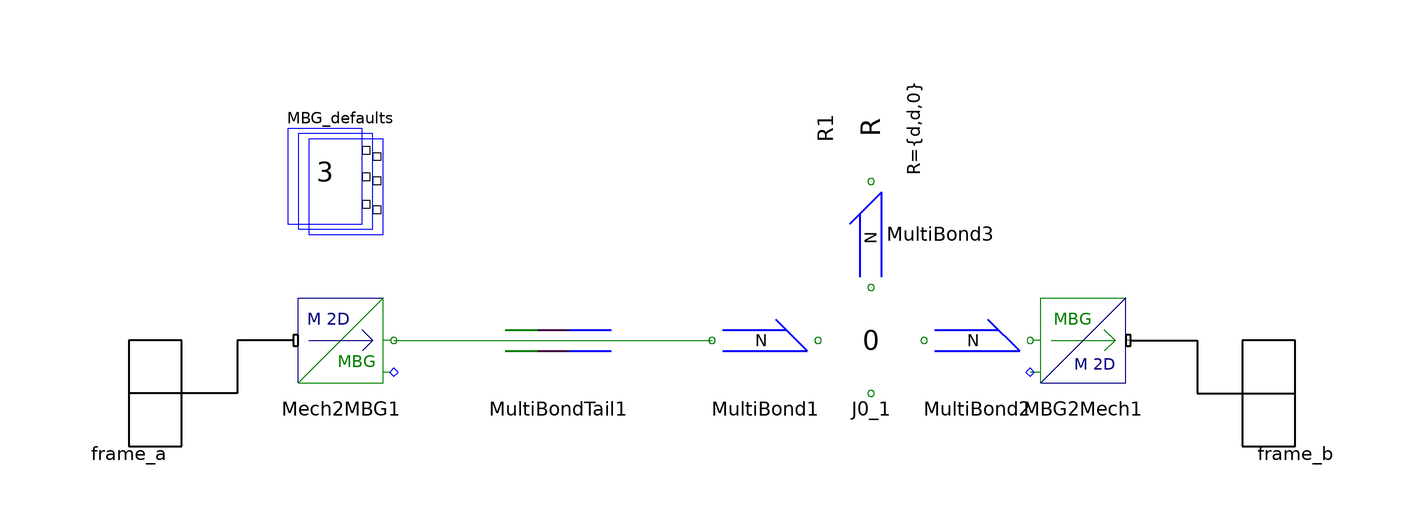

The component connection diagram of the Modelica model below, drawn from its own Placement and Line annotations.

model Damping "a linear damper element"
        Interfaces.Frame_a frame_a annotation (extent=[-120,-20; -100,20]);
        Interfaces.Frame_b frame_b annotation (extent=[100,-20; 120,20]);
        parameter Real d(
          final unit="N.s/m",
          final min=0) = 0 "Damping constant";

      protected
        inner Defaults MBG_defaults(n=3) annotation (extent=[-80,30; -60,50]);

        Interfaces.MBG2Mech MBG2Mech1 annotation (extent=[60,0; 80,20]);
        Interfaces.Mech2MBG Mech2MBG1 annotation (extent=[-80,0; -60,20]);
        annotation (Diagram, Icon(
            Text(
              extent=[-102,100; 98,48],
              string="%name",
              style(
                color=3,
                rgbcolor={0,0,255},
                fillColor=30,
                rgbfillColor={215,215,215},
                fillPattern=1)),
            Rectangle(extent=[-40,40; 20,-40], style(
                pattern=0,
                fillColor=30,
                rgbfillColor={215,215,215})),
            Line(points=[100,0; 0,0; 0,32; 0,-32], style(color=0, rgbcolor={0,0,0})),
            Line(points=[-100,0; -40,0; -40,40; 40,40], style(color=0, rgbcolor={0,0,
                    0})),
            Line(points=[-40,0; -40,-40; 42,-40], style(color=0, rgbcolor={0,0,0})),
            Text(
              extent=[-68,-50; -100,-20],
              string="a",
              style(
                color=9,
                rgbcolor={175,175,175},
                fillColor=30,
                rgbfillColor={215,215,215},
                fillPattern=1)),
            Text(
              extent=[100,-50; 68,-20],
              style(
                color=9,
                rgbcolor={175,175,175},
                pattern=0,
                fillColor=30,
                rgbfillColor={215,215,215},
                fillPattern=1),
              string="b"),
            Text(
              extent=[-100,-54; 100,-100],
              style(
                color=3,
                rgbcolor={0,0,255},
                fillColor=30,
                rgbfillColor={215,215,215},
                fillPattern=1),
              string="d=%d")),
          Documentation(info="<html>
This is the model of a linear damper element.
<p>
The damper generates a counteracting force that is proportional to the
relative velocity.
<p>
The damping coefficient can be set by the parameter d.
</html>"));

        Junctions.J0 J0_1(n=3) annotation (extent=[20,0; 40,20]);
        Bonds.MultiBond MultiBond1      annotation (extent=[0,0; 20,20]);
        Bonds.Utilities.MultiBondTail MultiBondTail1
                                           annotation (extent=[-60,0; 2,20]);
        Bonds.MultiBond MultiBond2      annotation (extent=[40,0; 60,20]);
        Bonds.MultiBond MultiBond3
          annotation (extent=[20,20; 40,40], rotation=90);
        Passive.R R1(n=3, R={d,d,0}) annotation (extent=[20,40; 40,60], rotation=90);

      equation
        connect(Mech2MBG1.frame_a, frame_a) annotation (points=[-79,10; -89.5,10;
              -89.5,0; -110,0], style(
            color=0,
            rgbcolor={0,0,0},
            thickness=2));
        connect(MBG2Mech1.frame_b, frame_b) annotation (points=[79,10; 91.5,10; 91.5,
              0; 110,0], style(
            color=0,
            rgbcolor={0,0,0},
            thickness=2));
        connect(Mech2MBG1.MultiBondCon1, MultiBond1.MultiBondCon1)
          annotation (points=[-60,10; 0,10], style(color=71, rgbcolor={85,170,255}));
        connect(MultiBond1.MultiBondCon2, J0_1.MultiBondCon1)
          annotation (points=[20,10; 20,10], style(color=71, rgbcolor={85,170,255}));
        connect(MultiBond2.MultiBondCon1, J0_1.MultiBondCon2)
          annotation (points=[40,10; 40,10], style(color=71, rgbcolor={85,170,255}));
        connect(MultiBond2.MultiBondCon2, MBG2Mech1.MultiBondCon1)
          annotation (points=[60,10; 60,10], style(color=71, rgbcolor={85,170,255}));
        connect(MultiBond3.MultiBondCon1, J0_1.MultiBondCon4)
          annotation (points=[30,20; 30,20], style(color=71, rgbcolor={85,170,255}));
        connect(R1.MultiBondCon1, MultiBond3.MultiBondCon2)
          annotation (points=[30,40; 30,40], style(color=71, rgbcolor={85,170,255}));
      end Damping;